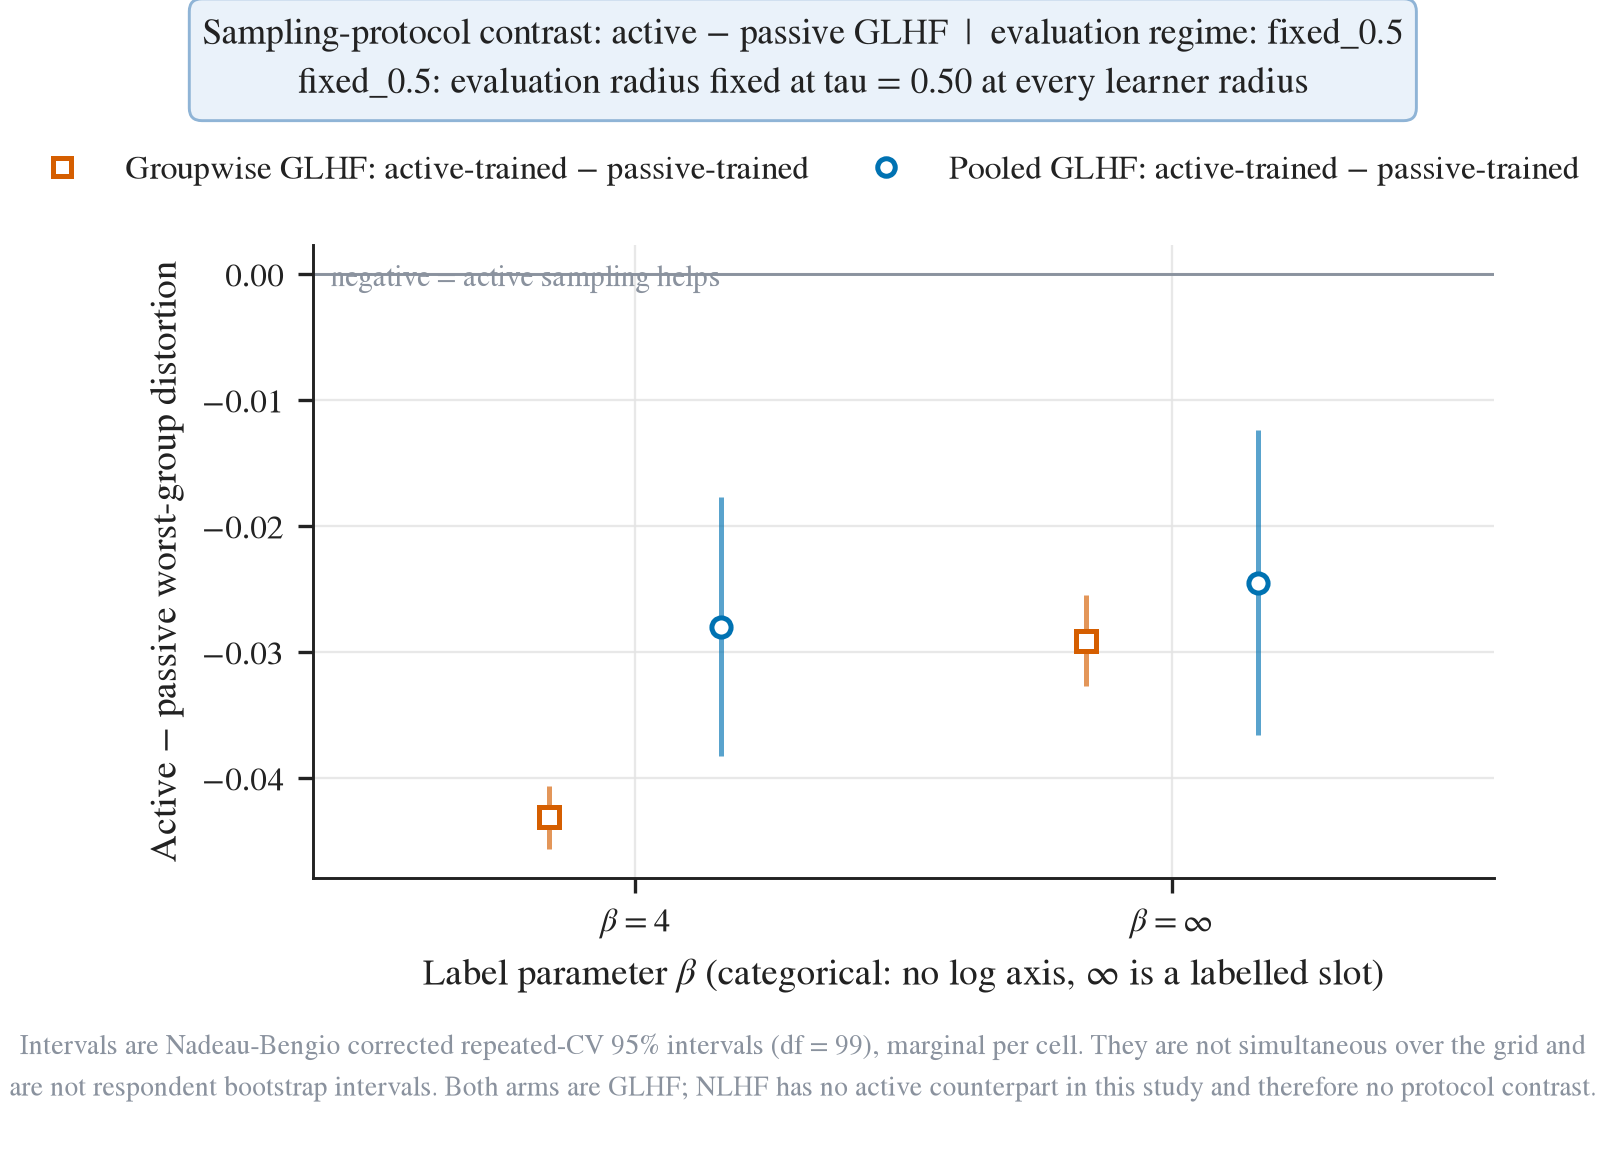

The table this chart was drawn from, first rows:
figure, panel, series, series_label, method, display_name, training_protocol, protocol_trained, displayed_beside_protocol, condition, evaluation_regime, beta, learner_tau, evaluation_tau, group, axis_segment, x, y, ci_low, ci_high, p_holm, interval
protocol_contrasts, worst_group, active_minus_passive|multigroup, Groupwise GLHF: active-trained $-$ passi…, multigroup, Groupwise GLHF, span-adaptive learner, per-group members…, active_minus_passive, , beta, fixed_0.5, 4, 0.5, 0.5, , categorical, -0.16, -0.04312, -0.04563, -0.04061, , nadeau_bengio_corrected_repeated_cv_95_m…
protocol_contrasts, worst_group, active_minus_passive|multigroup, Groupwise GLHF: active-trained $-$ passi…, multigroup, Groupwise GLHF, span-adaptive learner, per-group members…, active_minus_passive, , beta, fixed_0.5, inf, 0.5, 0.5, , categorical, 0.84, -0.02912, -0.03274, -0.02549, , nadeau_bengio_corrected_repeated_cv_95_m…
protocol_contrasts, worst_group, active_minus_passive|pooled, Pooled GLHF: active-trained $-$ passive-…, pooled, Pooled GLHF, span-adaptive learner, pooled membership…, active_minus_passive, , beta, fixed_0.5, 4, 0.5, 0.5, , categorical, 0.16, -0.02799, -0.03824, -0.01773, , nadeau_bengio_corrected_repeated_cv_95_m…
protocol_contrasts, worst_group, active_minus_passive|pooled, Pooled GLHF: active-trained $-$ passive-…, pooled, Pooled GLHF, span-adaptive learner, pooled membership…, active_minus_passive, , beta, fixed_0.5, inf, 0.5, 0.5, , categorical, 1.16, -0.02449, -0.03663, -0.01236, , nadeau_bengio_corrected_repeated_cv_95_m…
